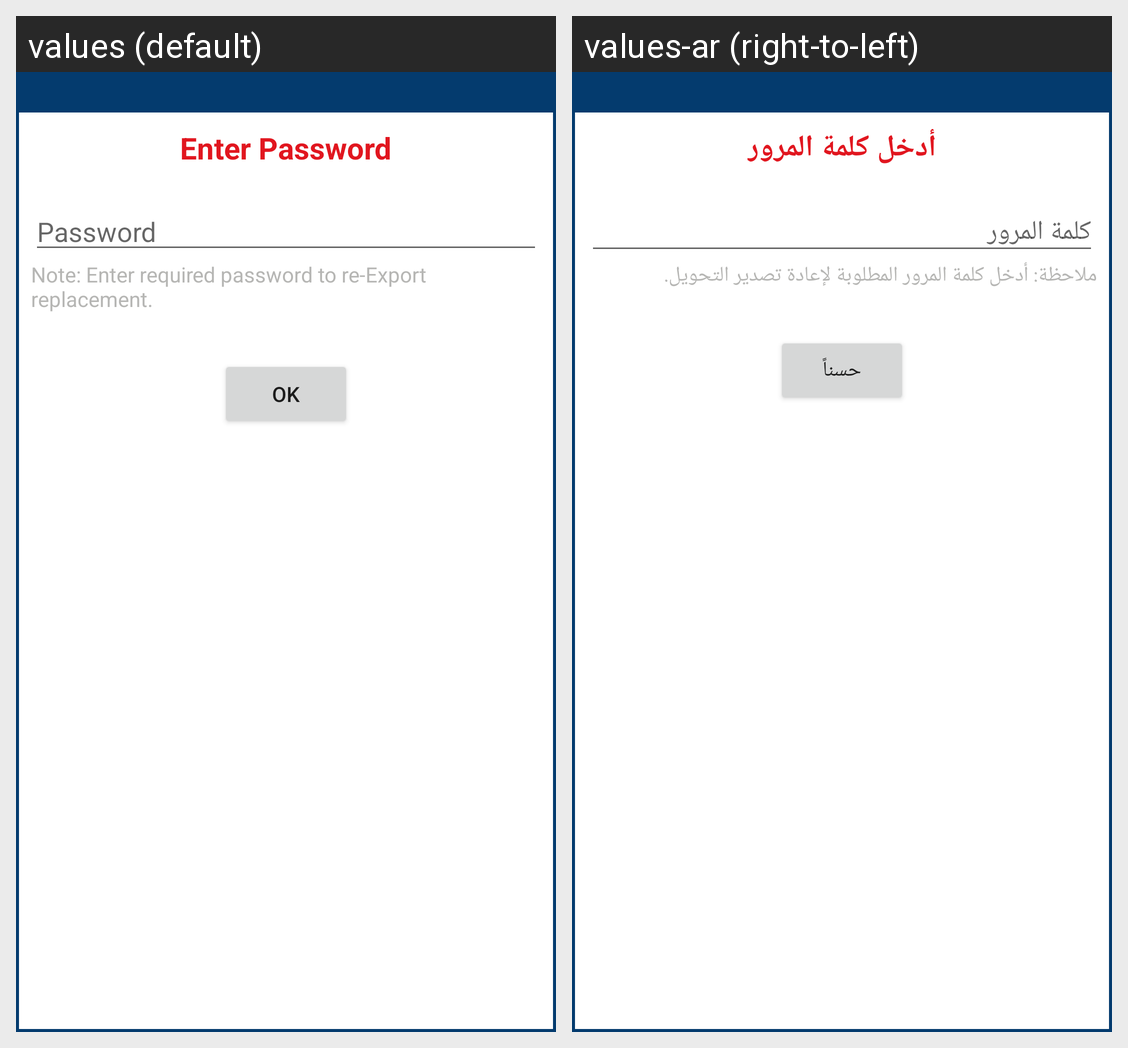

The same Android screen rendered under two of its app's locales, left to right. List the strings drawn on it with the default value and each locale's translation.
Android screen res/layout/prompt_password_dialog.xml rendered under 2 locales, left to right: values (default), values-ar (right-to-left). Device: Nexus 5 (rendered at 1080×1920; each locale shown at half size, 540×960, under a caption strip naming it); theme AppTheme.
Strings drawn on this screen, with the default value and each locale's value (text and hints the layout hard-codes, and strings that could not be matched under every locale, appear in the picture but are not listed):

enter_password
  values: Enter Password
  values-ar: أدخل كلمة المرور

password
  values: Password
  values-ar: كلمة المرور

note_enter_password
  values: Note: Enter required password to re-Export replacement.
  values-ar: ملاحظة: أدخل كلمة المرور المطلوبة لإعادة تصدير التحويل.

ok
  values: OK
  values-ar: حسناً
